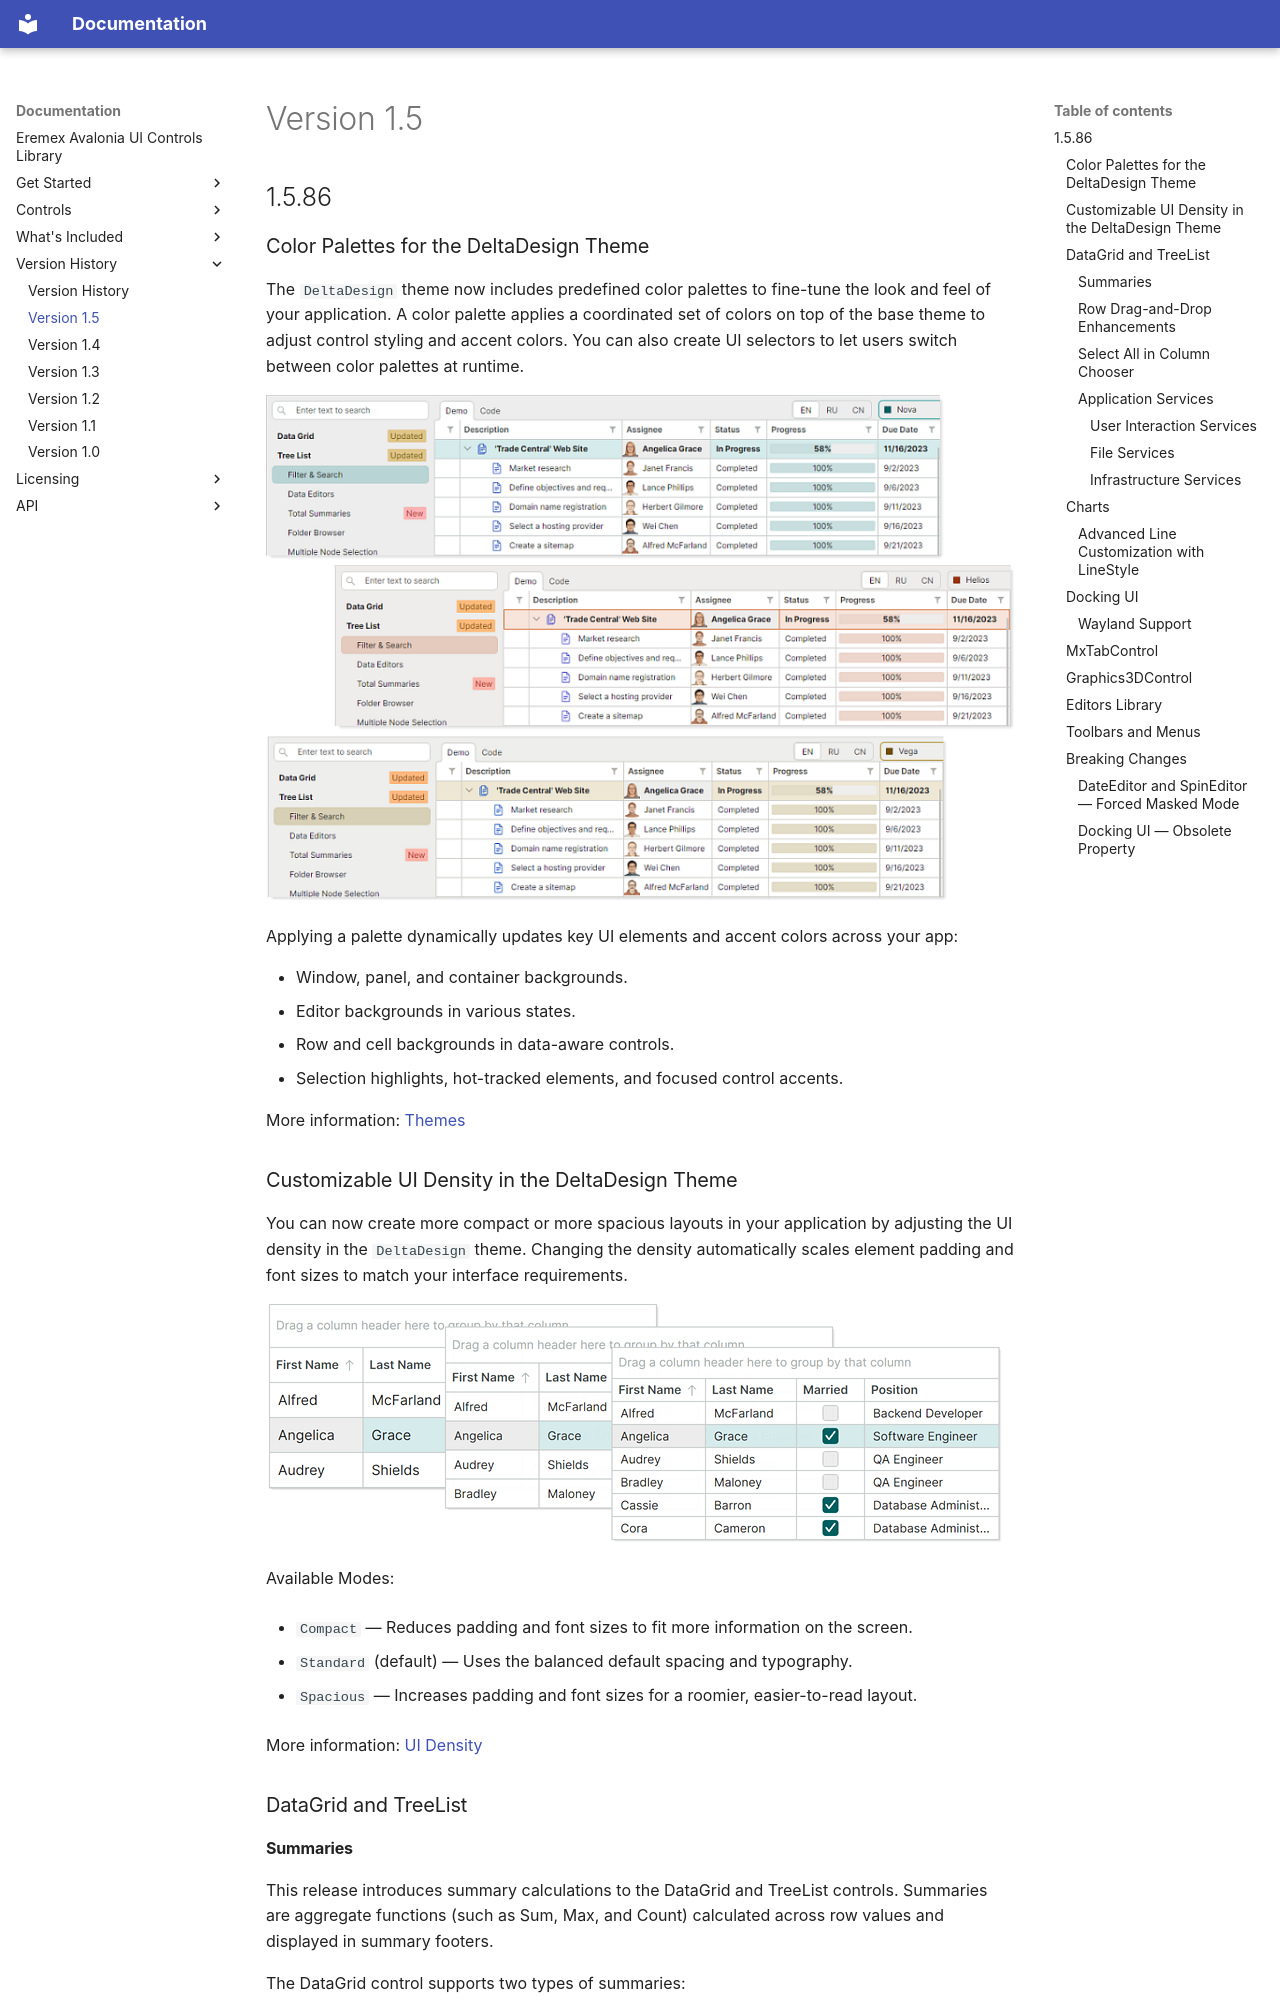

repository: Eremex/controls-doc · page: version-history/version-1.5/index.html · generator: mkdocs

---
title: Version 1.5
order: 15
seealso: []
---

# Version 1.5

## 1.5.86

### Color Palettes for the DeltaDesign Theme

The `DeltaDesign` theme now includes predefined color palettes to fine-tune the look and feel of your application. A color palette applies a coordinated set of colors on top of the base theme to adjust control styling and accent colors. You can also create UI selectors to let users switch between color palettes at runtime.

![whats-new-v15-theme-color-palettes](../images/whats-new-v15-theme-color-variants.png)

Applying a palette dynamically updates key UI elements and accent colors across your app:

- Window, panel, and container backgrounds.
- Editor backgrounds in various states.
- Row and cell backgrounds in data-aware controls.
- Selection highlights, hot-tracked elements, and focused control accents.

More information: [Themes](../controls/themes/index.md)

### Customizable UI Density in the DeltaDesign Theme

You can now create more compact or more spacious layouts in your application by adjusting the UI density in the `DeltaDesign` theme. Changing the density automatically scales element padding and font sizes to match your interface requirements.

![whats-new-v15-theme-ui-densities](../images/whats-new-v15-theme-ui-densities.png)

Available Modes:

- `Compact` — Reduces padding and font sizes to fit more information on the screen.

- `Standard` (default) — Uses the balanced default spacing and typography.

- `Spacious` — Increases padding and font sizes for a roomier, easier-to-read layout.

More information: [UI Density](../controls/themes/ui-density.md)

### DataGrid and TreeList
